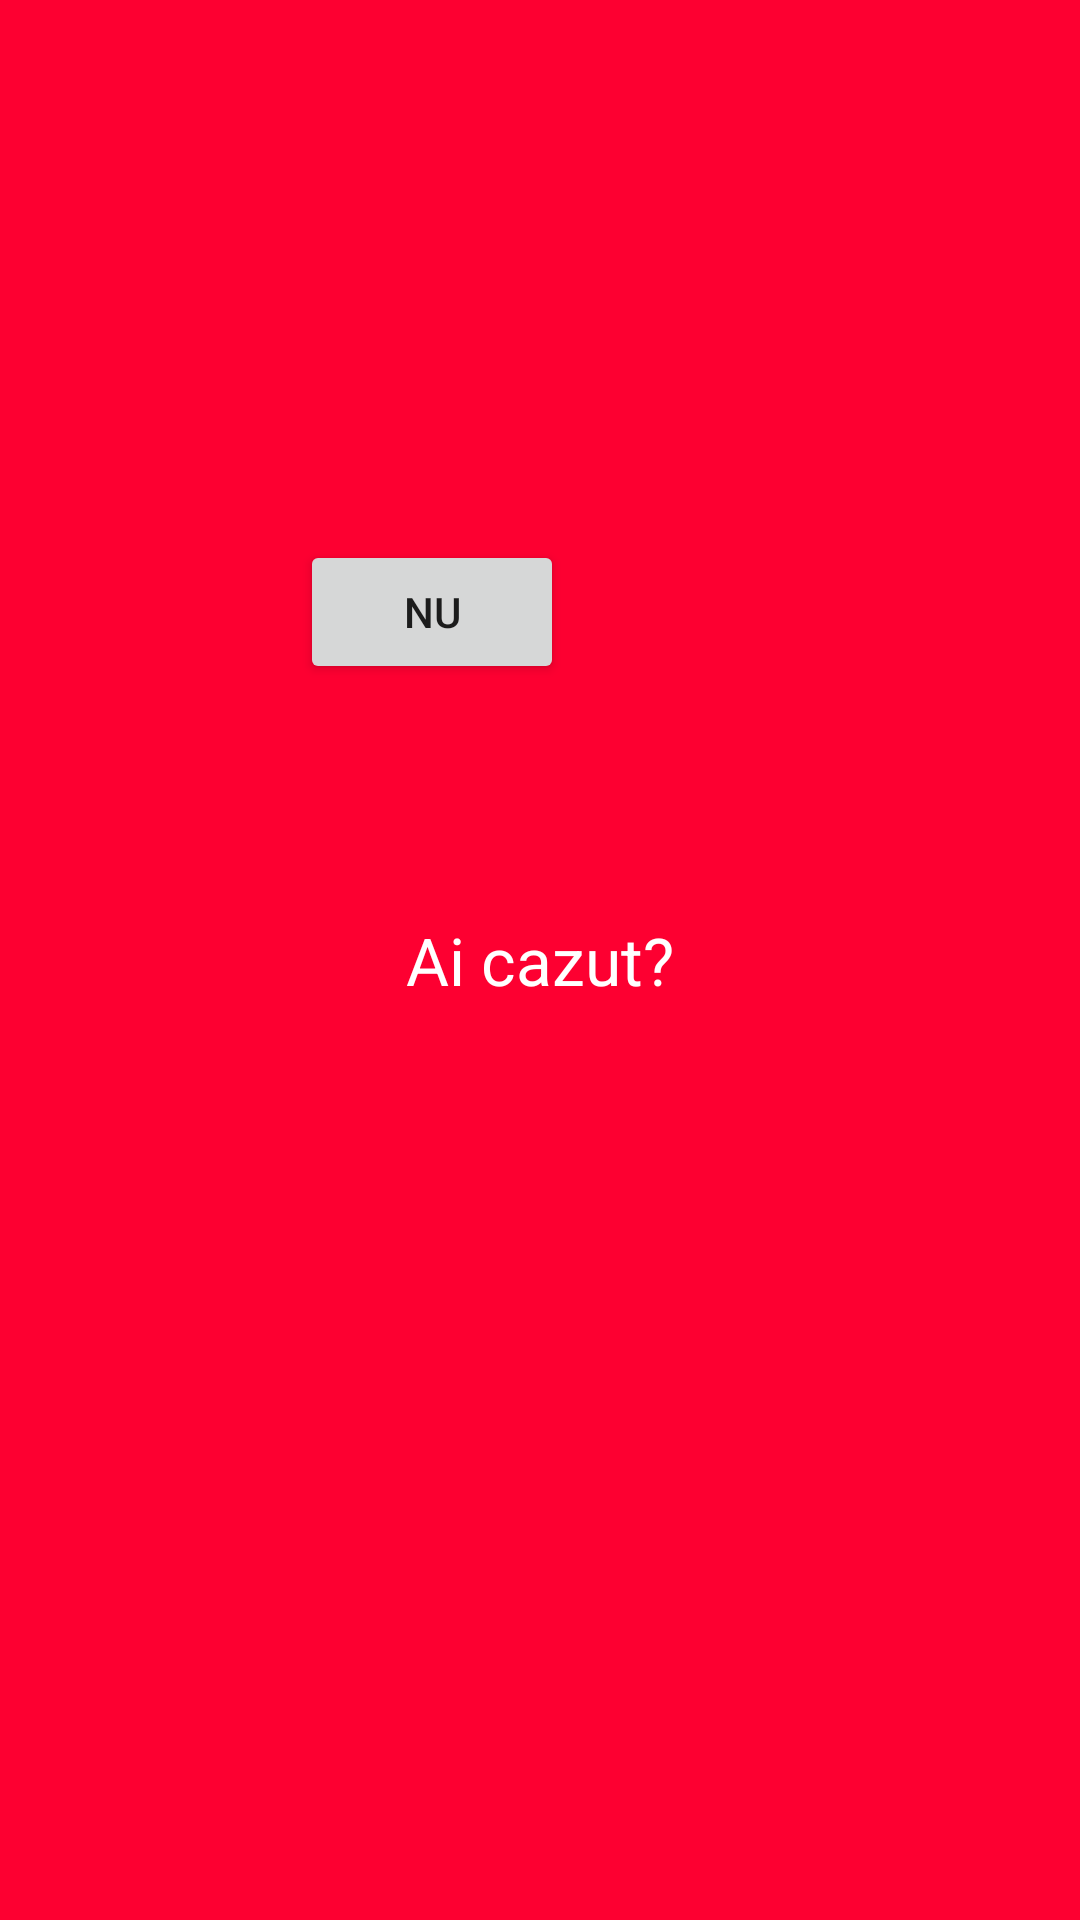

Write the Android layout XML for this screen, with the resource values it uses.
<!-- AndroidManifest.xml: application theme Theme.Proiect_java -->
<!-- res/layout/popup_window.xml -->
<?xml version="1.0" encoding="utf-8"?>
<RelativeLayout xmlns:android="http://schemas.android.com/apk/res/android"
    android:layout_width="wrap_content"
    android:layout_height="wrap_content"
    android:background="#FD0031">

    <TextView
        android:id="@+id/textView"
        android:layout_width="wrap_content"
        android:layout_height="wrap_content"
        android:layout_centerInParent="true"
        android:layout_marginStart="100dp"
        android:layout_marginTop="0dp"
        android:layout_marginEnd="100dp"
        android:layout_marginBottom="0dp"
        android:text="Ai cazut?"
        android:textColor="@color/white"
        android:textSize="22sp" />

    <Button
        android:id="@+id/button2"
        android:layout_width="wrap_content"
        android:layout_height="wrap_content"
        android:layout_marginStart="100dp"
        android:layout_marginTop="180dp"
        android:layout_marginEnd="100dp"
        android:layout_marginBottom="0dp"
        android:text="Nu" />

</RelativeLayout>
<!-- resources referenced by this layout -->
<resources>
  <style name="Theme.Proiect_java" parent="Theme.MaterialComponents.DayNight.DarkActionBar">
          
          <item name="colorPrimary">@color/purple_500</item>
          <item name="colorPrimaryVariant">@color/purple_700</item>
          <item name="colorOnPrimary">@color/white</item>
          
          <item name="colorSecondary">@color/teal_200</item>
          <item name="colorSecondaryVariant">@color/teal_700</item>
          <item name="colorOnSecondary">@color/black</item>
          
          <item name="android:statusBarColor">?attr/colorPrimaryVariant</item>
          
      </style>
  <!-- not gathered from this repository: default colours our renderer supplied (Android Studio template values) -->
  <color name="purple_500">#FF6200EE</color>
  <color name="purple_700">#FF3700B3</color>
  <color name="teal_200">#FF03DAC5</color>
  <color name="teal_700">#FF018786</color>
  <color name="black">#FF000000</color>
  <color name="white">#FFFFFFFF</color>
</resources>
